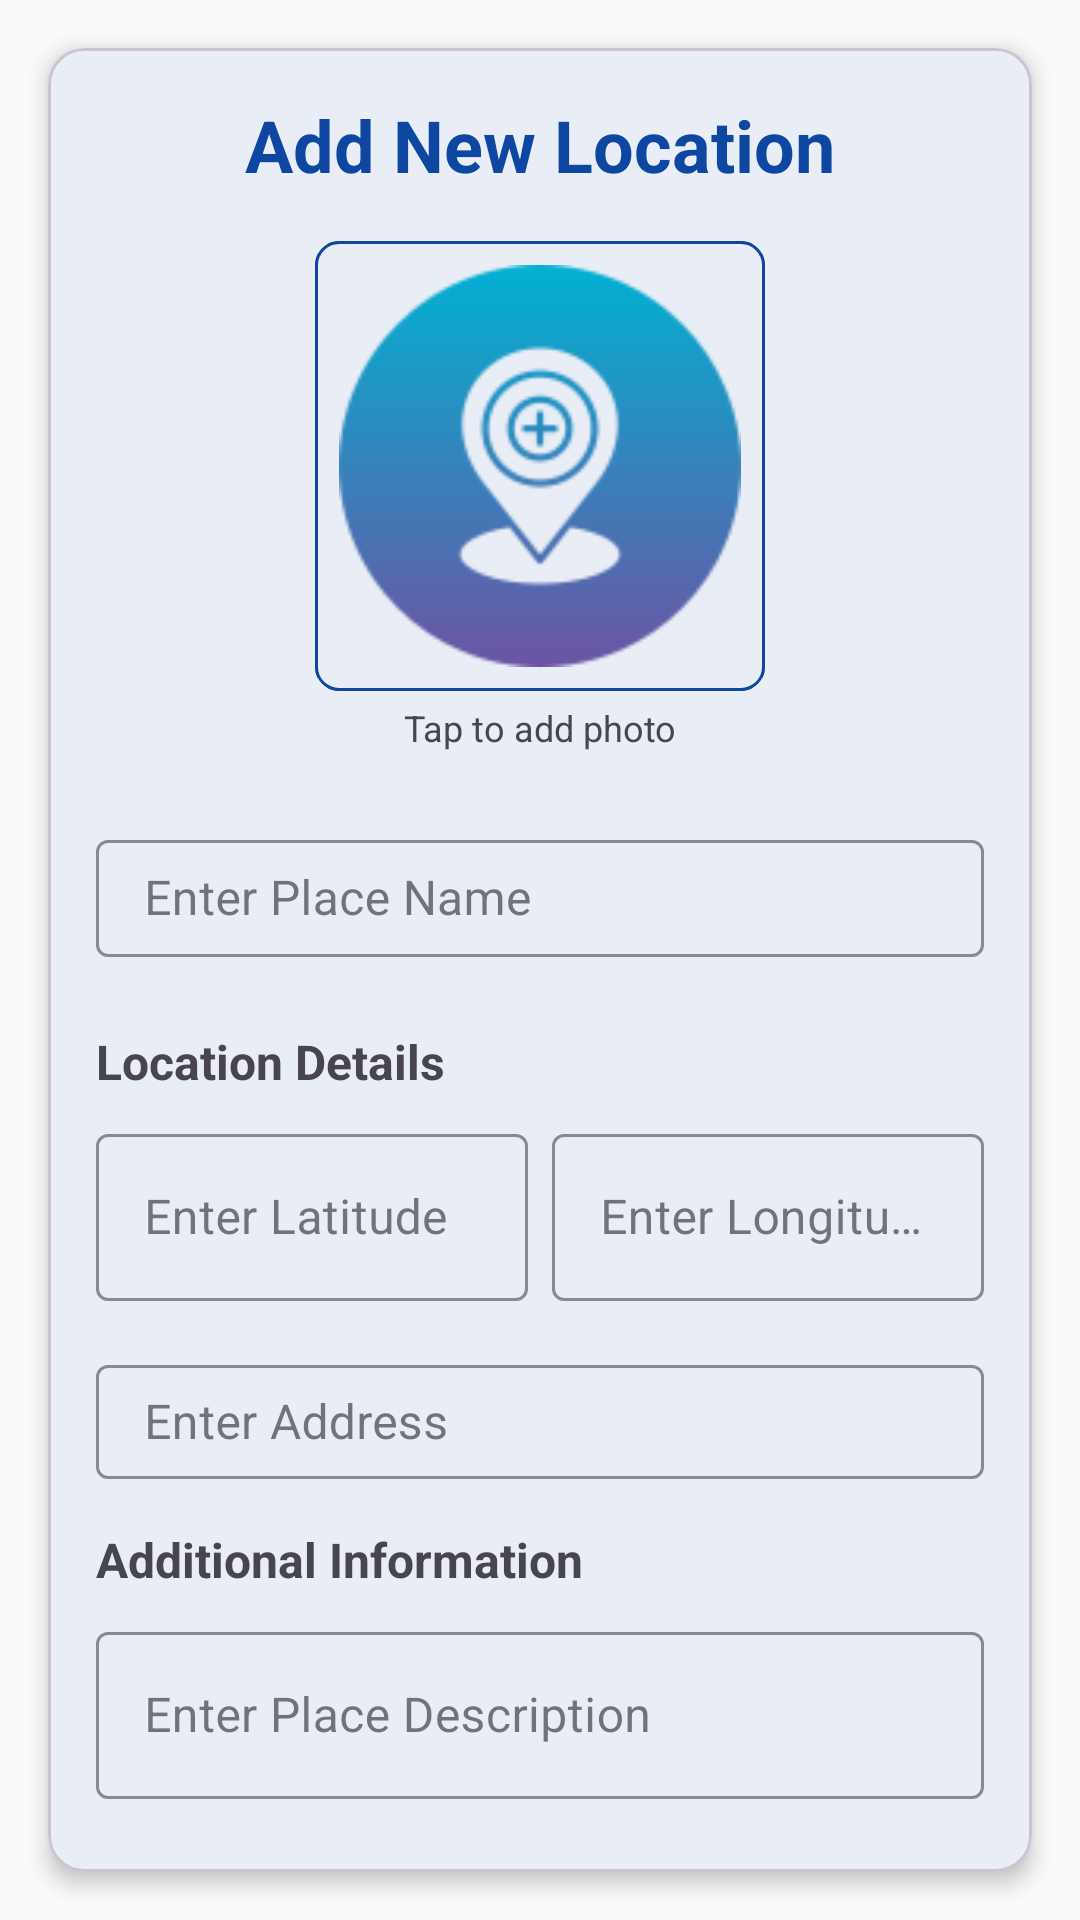

Write the Android layout XML for this screen, with the resource values it uses.
<!-- AndroidManifest.xml: application theme Theme.AcLoc -->
<!-- res/layout/alert_dialog_add_new_place.xml -->
<?xml version="1.0" encoding="utf-8"?>
<RelativeLayout
    xmlns:android="http://schemas.android.com/apk/res/android"
    xmlns:app="http://schemas.android.com/apk/res-auto"
    xmlns:tools="http://schemas.android.com/tools"
    android:layout_width="match_parent"
    android:layout_height="match_parent">

    <com.google.android.material.card.MaterialCardView
        android:layout_width="match_parent"
        android:layout_height="wrap_content"
        android:layout_margin="16dp"
        app:cardCornerRadius="12dp"
        app:cardElevation="4dp">

        <LinearLayout
            android:id="@+id/llInput"
            android:layout_width="match_parent"
            android:layout_height="wrap_content"
            android:orientation="vertical"
            android:padding="16dp">

            
            <TextView
                android:layout_width="match_parent"
                android:layout_height="wrap_content"
                android:text="@string/add_new_location"
                android:textSize="24sp"
                android:textStyle="bold"
                android:textColor="?attr/colorPrimary"
                android:gravity="center"
                android:layout_marginBottom="16dp"/>

            
            <com.google.android.material.card.MaterialCardView
                android:layout_width="wrap_content"
                android:layout_height="wrap_content"
                android:layout_gravity="center"
                app:cardCornerRadius="8dp"
                app:strokeWidth="1dp"
                app:strokeColor="?attr/colorPrimary"
                app:cardElevation="0dp">

                <ImageView
                    android:id="@+id/ivPlacePhoto"
                    android:layout_width="@dimen/image_view_width"
                    android:layout_height="@dimen/image_view_height"
                    android:padding="@dimen/content_padding"
                    android:src="@drawable/logo_add_location"
                    android:background="@drawable/rectangle"
                    android:importantForAccessibility="no"
                    android:importantForAutofill="no" />
            </com.google.android.material.card.MaterialCardView>

            <TextView
                android:layout_width="match_parent"
                android:layout_height="wrap_content"
                android:text="@string/tap_to_add_photo"
                android:textSize="12sp"
                android:gravity="center"
                android:layout_marginTop="4dp"
                android:layout_marginBottom="16dp"/>

            
            <com.google.android.material.textfield.TextInputLayout
                style="@style/Widget.MaterialComponents.TextInputLayout.OutlinedBox"
                android:layout_width="match_parent"
                android:layout_height="wrap_content"
                android:layout_marginTop="8dp"
                android:layout_marginBottom="8dp"
                app:startIconDrawable="@drawable/ic_location"
                app:startIconTint="?attr/colorPrimary"
                app:boxStrokeColor="?attr/colorPrimary"
                app:hintTextColor="?attr/colorPrimary">

                <com.google.android.material.textfield.TextInputEditText
                    android:id="@+id/etPlaceName"
                    android:layout_width="match_parent"
                    android:layout_height="39dp"
                    android:hint="@string/Enter_Place_Name"
                    android:importantForAutofill="no"
                    android:inputType="text"
                    tools:ignore="HardcodedText" />
            </com.google.android.material.textfield.TextInputLayout>

            
            <TextView
                android:layout_width="match_parent"
                android:layout_height="wrap_content"
                android:text="@string/location_details"
                android:textSize="16sp"
                android:textStyle="bold"
                android:layout_marginTop="16dp"
                android:layout_marginBottom="8dp"/>

            
            <LinearLayout
                android:layout_width="match_parent"
                android:layout_height="wrap_content"
                android:baselineAligned="false"
                android:orientation="horizontal">

                
                <com.google.android.material.textfield.TextInputLayout
                    style="@style/Widget.MaterialComponents.TextInputLayout.OutlinedBox"
                    android:layout_width="0dp"
                    android:layout_height="wrap_content"
                    android:layout_weight="1"
                    android:layout_marginEnd="4dp"
                    app:startIconDrawable="@drawable/ic_location"
                    app:startIconTint="?attr/colorPrimary"
                    app:boxStrokeColor="?attr/colorPrimary"
                    app:hintTextColor="?attr/colorPrimary">

                    <com.google.android.material.textfield.TextInputEditText
                        android:id="@+id/etLatitude"
                        android:layout_width="match_parent"
                        android:layout_height="wrap_content"
                        android:hint="@string/Enter_Latitude"
                        android:inputType="text"
                        android:focusable="false"
                        android:importantForAutofill="no"
                        tools:ignore="HardcodedText" />
                </com.google.android.material.textfield.TextInputLayout>

                
                <com.google.android.material.textfield.TextInputLayout
                    style="@style/Widget.MaterialComponents.TextInputLayout.OutlinedBox"
                    android:layout_width="0dp"
                    android:layout_height="wrap_content"
                    android:layout_weight="1"
                    android:layout_marginStart="4dp"
                    app:startIconDrawable="@drawable/ic_location"
                    app:startIconTint="?attr/colorPrimary"
                    app:boxStrokeColor="?attr/colorPrimary"
                    app:hintTextColor="?attr/colorPrimary">

                    <com.google.android.material.textfield.TextInputEditText
                        android:id="@+id/etLongitude"
                        android:layout_width="match_parent"
                        android:layout_height="wrap_content"
                        android:hint="@string/Enter_Longitude"
                        android:inputType="text"
                        android:focusable="false"
                        android:importantForAutofill="no"
                        tools:ignore="HardcodedText" />
                </com.google.android.material.textfield.TextInputLayout>
            </LinearLayout>

            
            <com.google.android.material.textfield.TextInputLayout
                style="@style/Widget.MaterialComponents.TextInputLayout.OutlinedBox"
                android:layout_width="match_parent"
                android:layout_height="wrap_content"
                android:layout_marginTop="16dp"
                app:startIconDrawable="@drawable/ic_location"
                app:startIconTint="?attr/colorPrimary"
                app:boxStrokeColor="?attr/colorPrimary"
                app:hintTextColor="?attr/colorPrimary">

                <com.google.android.material.textfield.TextInputEditText
                    android:id="@+id/etAddress"
                    android:layout_width="match_parent"
                    android:layout_height="38dp"
                    android:hint="@string/Enter_Address"
                    android:importantForAutofill="no"
                    android:inputType="textImeMultiLine"
                    android:maxLines="4"
                    tools:ignore="HardcodedText" />
            </com.google.android.material.textfield.TextInputLayout>

            
            <TextView
                android:layout_width="match_parent"
                android:layout_height="wrap_content"
                android:text="@string/additional_information"
                android:textSize="16sp"
                android:textStyle="bold"
                android:layout_marginTop="16dp"
                android:layout_marginBottom="8dp"/>

            
            <com.google.android.material.textfield.TextInputLayout
                style="@style/Widget.MaterialComponents.TextInputLayout.OutlinedBox"
                android:layout_width="match_parent"
                android:layout_height="wrap_content"
                app:startIconDrawable="@drawable/ic_location"
                app:startIconTint="?attr/colorPrimary"
                app:boxStrokeColor="?attr/colorPrimary"
                app:hintTextColor="?attr/colorPrimary">

                <com.google.android.material.textfield.TextInputEditText
                    android:id="@+id/etPlaceDescription"
                    android:layout_width="match_parent"
                    android:layout_height="wrap_content"
                    android:hint="@string/Enter_Place_Description"
                    android:inputType="textImeMultiLine"
                    android:minLines="3"
                    android:maxLines="5"
                    android:importantForAutofill="no"
                    tools:ignore="HardcodedText" />
            </com.google.android.material.textfield.TextInputLayout>

            
            <com.google.android.material.button.MaterialButton
                android:id="@+id/btnSubmit"
                android:layout_width="match_parent"
                android:layout_height="wrap_content"
                android:layout_marginTop="24dp"
                android:paddingTop="12dp"
                android:paddingBottom="12dp"
                android:text="@string/SUBMIT"
                android:textStyle="bold"
                app:cornerRadius="8dp"
                app:elevation="2dp"
                tools:ignore="HardcodedText" />
        </LinearLayout>
    </com.google.android.material.card.MaterialCardView>
</RelativeLayout>
<!-- resources referenced by this layout -->
<resources>
  <dimen name="content_padding">8dp</dimen>
  <dimen name="image_view_height">150dp</dimen>
  <dimen name="image_view_width">150dp</dimen>
  <!-- drawable logo_add_location: png bitmap (drawable, 7479 bytes) -->
  <!-- drawable rectangle (drawable) -->
  <?xml version="1.0" encoding="utf-8"?>
  <shape xmlns:android="http://schemas.android.com/apk/res/android" android:shape="rectangle">
      <solid android:color="@android:color/transparent"/>
      <corners android:radius="1px"/>
      <stroke  android:width="1dip" android:color="?attr/colorPrimary"/>
  </shape>
  <string name="Enter_Address">Enter Address</string>
  <string name="Enter_Latitude">Enter Latitude</string>
  <string name="Enter_Longitude">Enter Longitude</string>
  <string name="Enter_Place_Description">Enter Place Description</string>
  <string name="Enter_Place_Name">Enter Place Name</string>
  <string name="SUBMIT">SUBMIT</string>
  <string name="add_new_location">Add New Location</string>
  <string name="additional_information">Additional Information</string>
  <string name="location_details">Location Details</string>
  <string name="tap_to_add_photo">Tap to add photo</string>
  <style name="Theme.AcLoc" parent="Base.Theme.AcLoc">
          <item name="colorPrimary">@color/primaryColor_light</item>
          <item name="colorPrimaryVariant">@color/primaryVariant_light</item>
          <item name="colorOnPrimary">@color/onPrimaryColor_light</item>
          <item name="colorSecondary">@color/onSecondaryColor_light</item>
          <item name="android:colorBackground">@color/backgroundColor_light</item>
          <item name="colorSurface">@color/surfaceColor_light</item>
          <item name="android:textColorPrimary">@color/onBackgroundColor_light</item>
          <item name="colorOnSurface">@color/onSurfaceColor_light</item>  
          <item name="colorError">@color/errorColor_light</item> 
          <item name="colorAccent">@color/accentColor_light</item> 
          <item name="backgroundColor">@color/backgroundColor_light</item>
          <item name="colorTertiary">@color/colorTertiary_light</item>
      </style>
  <style name="Base.Theme.AcLoc" parent="Theme.Material3.DayNight.NoActionBar">
          
          
      </style>
  <color name="primaryColor_light">#0D47A1</color>
  <color name="primaryVariant_light">#42A5F5</color>
  <color name="onPrimaryColor_light">#FFFFFF</color>
  <color name="onSecondaryColor_light">#000000</color>
  <color name="backgroundColor_light">#FAFAFA</color>
  <color name="surfaceColor_light">#FFFFFF</color>
  <color name="onBackgroundColor_light">#212121</color>
  <color name="onSurfaceColor_light">#212121</color>
  <color name="errorColor_light">#C62828</color>
  <color name="accentColor_light">#FF4081</color>
  <color name="colorTertiary_light">#e8edf6</color>
</resources>
